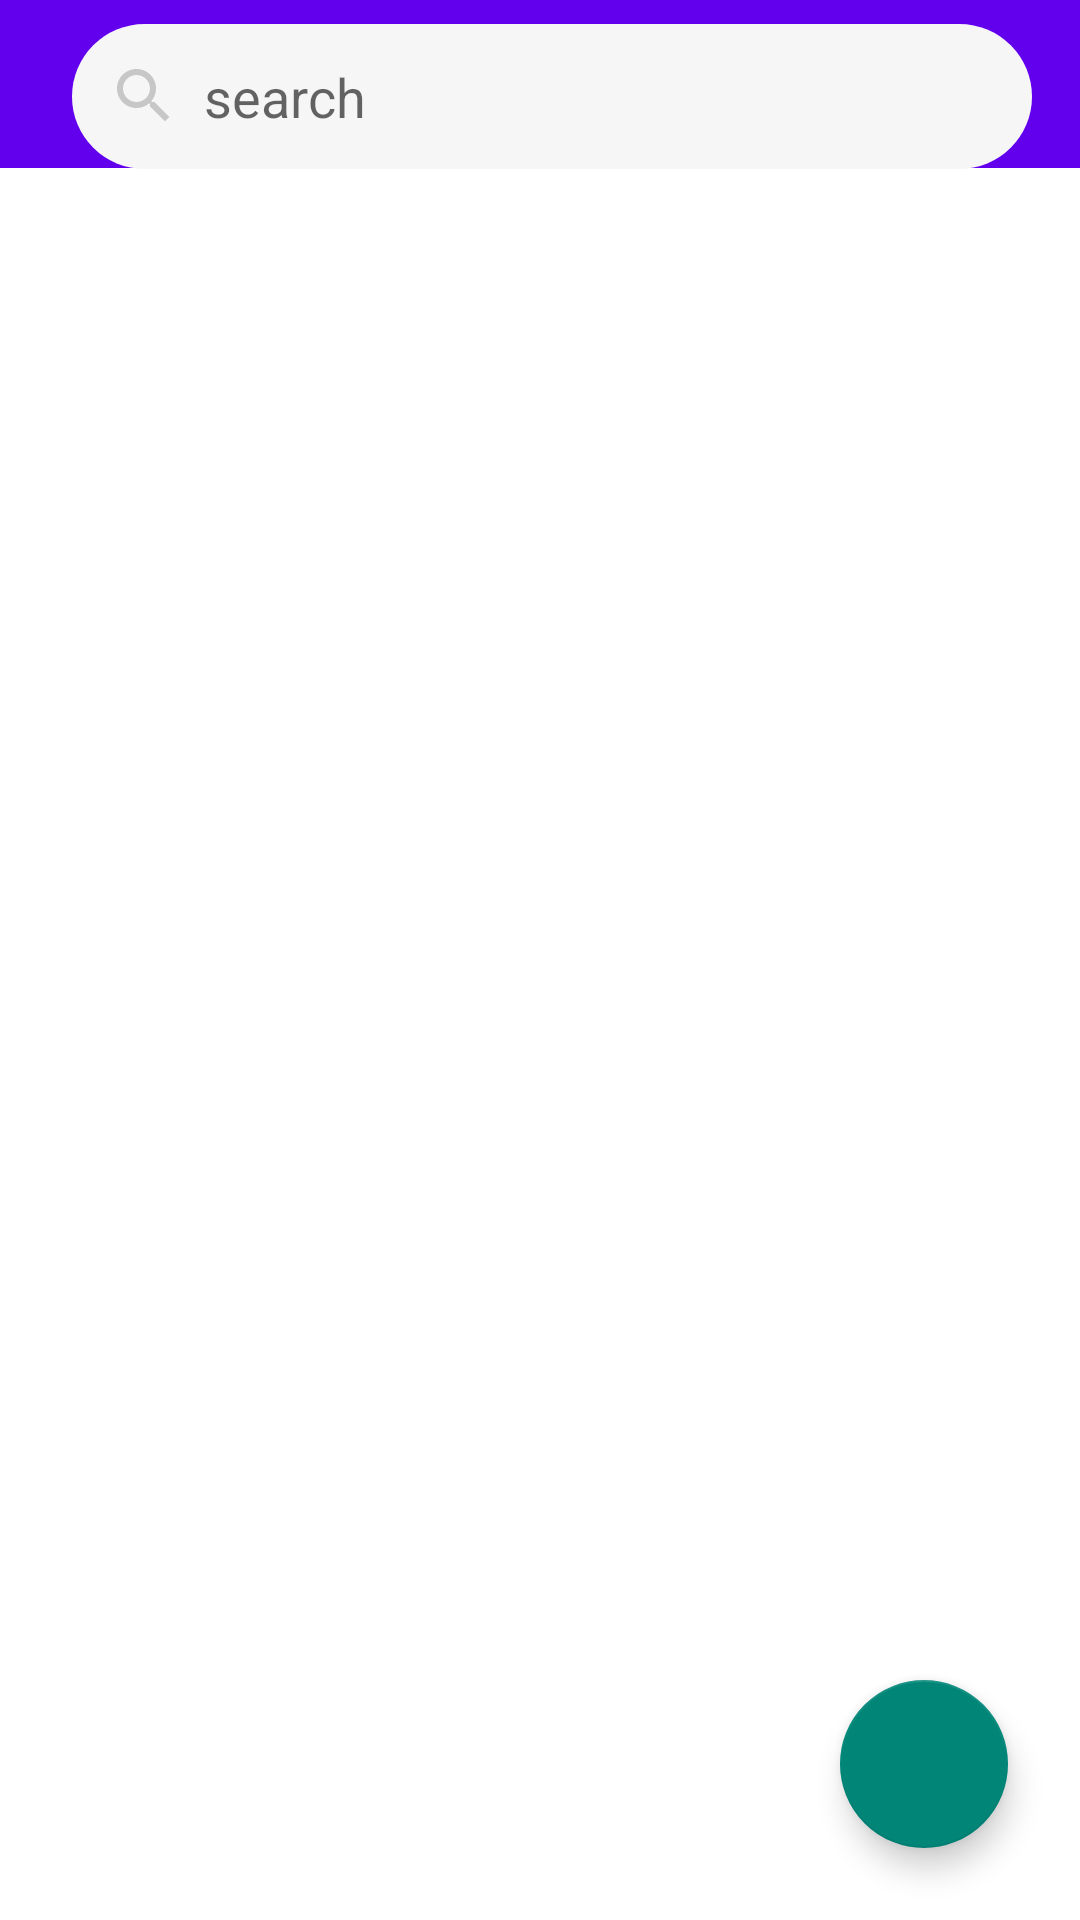

Reconstruct the res/layout file that produces this screen, plus the resources it refers to.
<!-- AndroidManifest.xml: application theme Theme.AppCompat.Light.NoActionBar -->
<!-- res/layout/activity_recent.xml -->
<?xml version="1.0" encoding="utf-8"?>
<androidx.constraintlayout.widget.ConstraintLayout xmlns:android="http://schemas.android.com/apk/res/android"
    xmlns:app="http://schemas.android.com/apk/res-auto"
    xmlns:tools="http://schemas.android.com/tools"
    android:layout_width="match_parent"
    android:layout_height="match_parent"
    android:background="#ffffff"
    android:id="@+id/root_layout"
    tools:context=".RecentActivity">

    <include
        layout = "@layout/app_bar_layout"
        android:id="@+id/recent_toolbar">
    </include>

    <androidx.recyclerview.widget.RecyclerView
        android:layout_marginTop="8dp"
        android:layout_marginEnd="8dp"
        android:layout_marginRight="8dp"
        android:layout_height="0dp"
        android:layout_width="0dp"
        android:id="@+id/recent_list"
        app:layout_constraintBottom_toBottomOf="parent"
        app:layout_constraintEnd_toEndOf="parent"
        app:layout_constraintStart_toStartOf="parent"
        app:layout_constraintTop_toBottomOf="@+id/search_input"/>
    
    <com.google.android.material.floatingactionbutton.FloatingActionButton
        android:id="@+id/fab_switcher"
        android:layout_width="wrap_content"
        android:layout_height="wrap_content"
        android:layout_marginEnd="24dp"
        android:layout_marginRight="24dp"
        android:layout_marginBottom="24dp"
        app:layout_constraintBottom_toBottomOf="parent"
        app:layout_constraintEnd_toEndOf="parent"
        android:src="@drawable/ic_brightness_2_white_24dp"/>

    <EditText
        android:drawablePadding="8dp"
        android:drawableLeft="@drawable/ic_search_gray_24dp"
        android:textColor="@color/content_text_color"
        android:hint="search"
        android:background="@drawable/search_input_style"
        android:id="@+id/search_input"
        android:layout_width="0dp"
        android:layout_height="wrap_content"
        android:layout_marginStart="24dp"
        android:layout_marginLeft="24dp"
        android:layout_marginTop="8dp"
        android:layout_marginEnd="16dp"
        android:layout_marginRight="16dp"
        android:ems="10"
        android:inputType="textPersonName"
        app:layout_constraintEnd_toEndOf="parent"
        app:layout_constraintStart_toStartOf="parent"
        app:layout_constraintTop_toTopOf="parent" />


</androidx.constraintlayout.widget.ConstraintLayout>
<!-- res/layout/app_bar_layout.xml (included above) -->
<?xml version="1.0" encoding="utf-8"?>
<androidx.appcompat.widget.Toolbar
    xmlns:android="http://schemas.android.com/apk/res/android"
    android:layout_width="match_parent"
    android:id="@+id/main_app_bar"
    android:background="@color/colorPrimary"
    android:layout_height="wrap_content"
    android:theme="@style/ThemeOverlay.AppCompat.Dark.ActionBar">

</androidx.appcompat.widget.Toolbar>
<!-- resources referenced by this layout -->
<resources>
  <color name="colorPrimary">#6200EE</color>
  <color name="content_text_color">#999da4</color>
  <!-- drawable ic_search_gray_24dp (drawable) -->
  <vector android:height="24dp" android:tint="#C7C7C7"
      android:viewportHeight="24.0" android:viewportWidth="24.0"
      android:width="24dp" xmlns:android="http://schemas.android.com/apk/res/android">
      <path android:fillColor="#FF000000" android:pathData="M15.5,14h-0.79l-0.28,-0.27C15.41,12.59 16,11.11 16,9.5 16,5.91 13.09,3 9.5,3S3,5.91 3,9.5 5.91,16 9.5,16c1.61,0 3.09,-0.59 4.23,-1.57l0.27,0.28v0.79l5,4.99L20.49,19l-4.99,-5zM9.5,14C7.01,14 5,11.99 5,9.5S7.01,5 9.5,5 14,7.01 14,9.5 11.99,14 9.5,14z"/>
  </vector>
  <!-- drawable search_input_style (drawable) -->
  <?xml version="1.0" encoding="utf-8"?>
  <shape xmlns:android="http://schemas.android.com/apk/res/android">
  
      <solid android:color="@color/card_bg_color" />
      <corners android:radius="32dp" />
      <padding android:top="12dp" android:left="12dp"
          android:bottom="12dp" android:right="12dp" />
  
  </shape>
  <color name="card_bg_color">#f6f6f6</color>
</resources>
